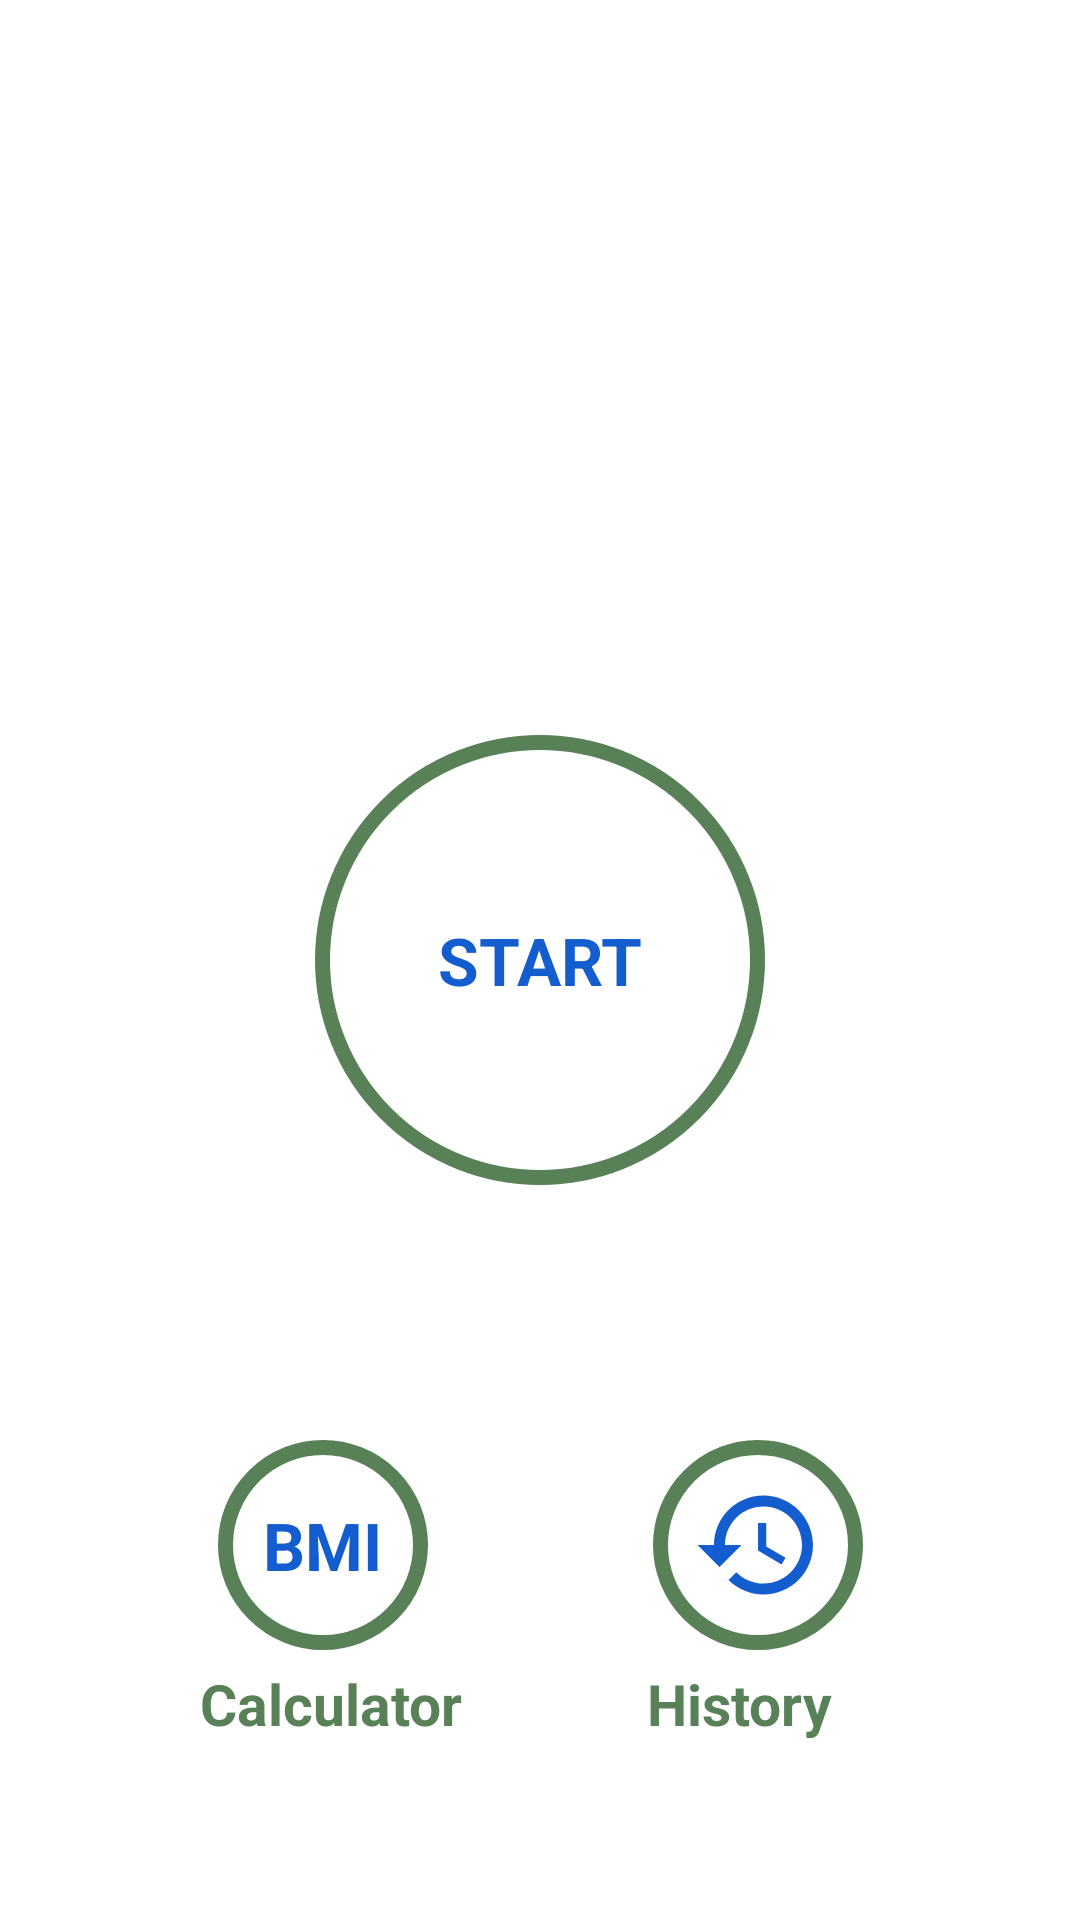

Reconstruct the res/layout file that produces this screen, plus the resources it refers to.
<!-- AndroidManifest.xml: application theme Theme.7MinWorkOut -->
<!-- res/layout/activity_main.xml -->
<?xml version="1.0" encoding="utf-8"?>
<androidx.constraintlayout.widget.ConstraintLayout xmlns:android="http://schemas.android.com/apk/res/android"
    xmlns:app="http://schemas.android.com/apk/res-auto"
    xmlns:tools="http://schemas.android.com/tools"
    android:layout_width="match_parent"
    android:layout_height="match_parent"
    android:padding="@dimen/main_screen_layout_padding"
    tools:context=".MainActivity">

    <ImageView
        android:id="@+id/myImageView"
        app:layout_constraintTop_toTopOf="parent"
        app:layout_constraintBottom_toTopOf="@+id/flStart"
        android:contentDescription="@string/image"
        android:src="@drawable/img_main_page"
        android:layout_width="match_parent"
        android:layout_height="220dp"/>

    <FrameLayout
        android:id="@+id/flStart"
        android:layout_width="150dp"
        android:layout_height="150dp"
        app:layout_constraintEnd_toEndOf="parent"
        app:layout_constraintStart_toStartOf="parent"
        app:layout_constraintTop_toTopOf="parent"
        app:layout_constraintBottom_toBottomOf="parent"
        android:background="@drawable/item_color_ripple_accent_background_when_touched">

        <TextView
            android:layout_width="wrap_content"
            android:layout_height="wrap_content"
            android:layout_gravity="center"
            android:text="START"
            android:textColor="#135DCF"
            android:textSize="@dimen/default_button_text_size"
            android:textStyle="bold" />

    </FrameLayout>


    <LinearLayout
        android:id="@+id/llBMIHistory"
        android:layout_width="wrap_content"
        android:layout_height="wrap_content"
        app:layout_constraintEnd_toEndOf="parent"
        app:layout_constraintStart_toStartOf="parent"
        app:layout_constraintTop_toBottomOf="@+id/flStart"
        app:layout_constraintBottom_toBottomOf="parent"
        >


        <FrameLayout
            android:id="@+id/flBMI"
            android:layout_width="70dp"
            android:layout_height="70dp"
            android:background="@drawable/item_color_ripple_accent_background_when_touched"
            android:layout_marginEnd="75dp"
            >

            <TextView
                android:layout_width="wrap_content"
                android:layout_height="wrap_content"
                android:layout_gravity="center"
                android:text="BMI"
                android:textColor="#135DCF"
                android:textSize="@dimen/default_button_text_size"
                android:textStyle="bold" />

        </FrameLayout>

        <FrameLayout
            android:id="@+id/flHistory"
            android:layout_width="70dp"
            android:layout_height="70dp"
            android:background="@drawable/item_color_ripple_accent_background_when_touched">

            <ImageView
                android:layout_width="wrap_content"
                android:layout_height="wrap_content"
                android:layout_gravity="center"
                android:src="@drawable/ic_history" />

        </FrameLayout>

    </LinearLayout>



    <TextView
        android:id="@+id/tvCalculator"
        android:layout_width="wrap_content"
        android:layout_height="wrap_content"
        android:text="Calculator"
        android:textColor="@color/accent"
        android:textStyle="bold"
        android:textSize="19sp"
        app:layout_constraintTop_toBottomOf="@+id/llBMIHistory"
        app:layout_constraintStart_toStartOf="parent"
        app:layout_constraintEnd_toStartOf="@+id/tvHistory"
        android:layout_marginTop="5dp"
        />


    <TextView
        android:id="@+id/tvHistory"
        android:layout_width="wrap_content"
        android:layout_height="wrap_content"
        android:text="History"
        android:textColor="@color/accent"
        android:textStyle="bold"
        android:textSize="19sp"
        app:layout_constraintTop_toBottomOf="@+id/llBMIHistory"
        app:layout_constraintStart_toEndOf="@+id/tvCalculator"
        app:layout_constraintEnd_toEndOf="parent"
        android:layout_marginTop="5dp"
        android:layout_marginEnd="16dp"
        />

</androidx.constraintlayout.widget.ConstraintLayout>
<!-- resources referenced by this layout -->
<resources>
  <color name="accent">#588157</color>
  <dimen name="default_button_text_size">22sp</dimen>
  <dimen name="main_screen_layout_padding">5dp</dimen>
  <!-- drawable ic_history (drawable) -->
  <vector android:height="44dp" android:tint="#135DCF"
      android:viewportHeight="24" android:viewportWidth="24"
      android:width="44dp" xmlns:android="http://schemas.android.com/apk/res/android">
      <path android:fillColor="@color/white" android:pathData="M13,3c-4.97,0 -9,4.03 -9,9L1,12l3.89,3.89 0.07,0.14L9,12L6,12c0,-3.87 3.13,-7 7,-7s7,3.13 7,7 -3.13,7 -7,7c-1.93,0 -3.68,-0.79 -4.94,-2.06l-1.42,1.42C8.27,19.99 10.51,21 13,21c4.97,0 9,-4.03 9,-9s-4.03,-9 -9,-9zM12,8v5l4.28,2.54 0.72,-1.21 -3.5,-2.08L13.5,8L12,8z"/>
  </vector>
  <!-- drawable item_color_ripple_accent_background_when_touched (drawable) -->
  <?xml version="1.0" encoding="utf-8"?>
  <ripple xmlns:android="http://schemas.android.com/apk/res/android"
      android:color="@color/orange">
      <item
          android:id="@android:id/mask">
          <shape android:shape="oval">
              <solid android:color="#1131A8"/>
          </shape>
      </item>
  
      <item
          android:drawable="@drawable/item_circular_color_accent_border"/>
  
  </ripple>
  <string name="image">start image</string>
  <style name="Theme.7MinWorkOut" parent="Theme.MaterialComponents.DayNight.NoActionBar">
          
          <item name="colorPrimary">@color/purple_500</item>
          <item name="colorPrimaryVariant">@color/purple_700</item>
          <item name="colorOnPrimary">@color/white</item>
          
          <item name="colorSecondary">@color/teal_200</item>
          <item name="colorSecondaryVariant">@color/teal_700</item>
          <item name="colorOnSecondary">@color/black</item>
          
          <item name="android:statusBarColor" tools:targetApi="l">?attr/colorPrimaryVariant</item>
          
      </style>
  <color name="white">#FFFFFFFF</color>
  <color name="orange">#e85d04</color>
  <!-- drawable item_circular_color_accent_border (drawable) -->
  <?xml version="1.0" encoding="utf-8"?>
  
  <shape xmlns:android="http://schemas.android.com/apk/res/android"
      android:shape="oval">
  
      <stroke
          android:width="5dp"
          android:color="@color/accent"/>
      <solid
          android:color="@color/white"/>
  
  </shape>
  <color name="purple_500">#FF6200EE</color>
  <color name="purple_700">#FF3700B3</color>
  <color name="teal_200">#FF03DAC5</color>
  <color name="teal_700">#FF018786</color>
  <color name="black">#FF000000</color>
</resources>
